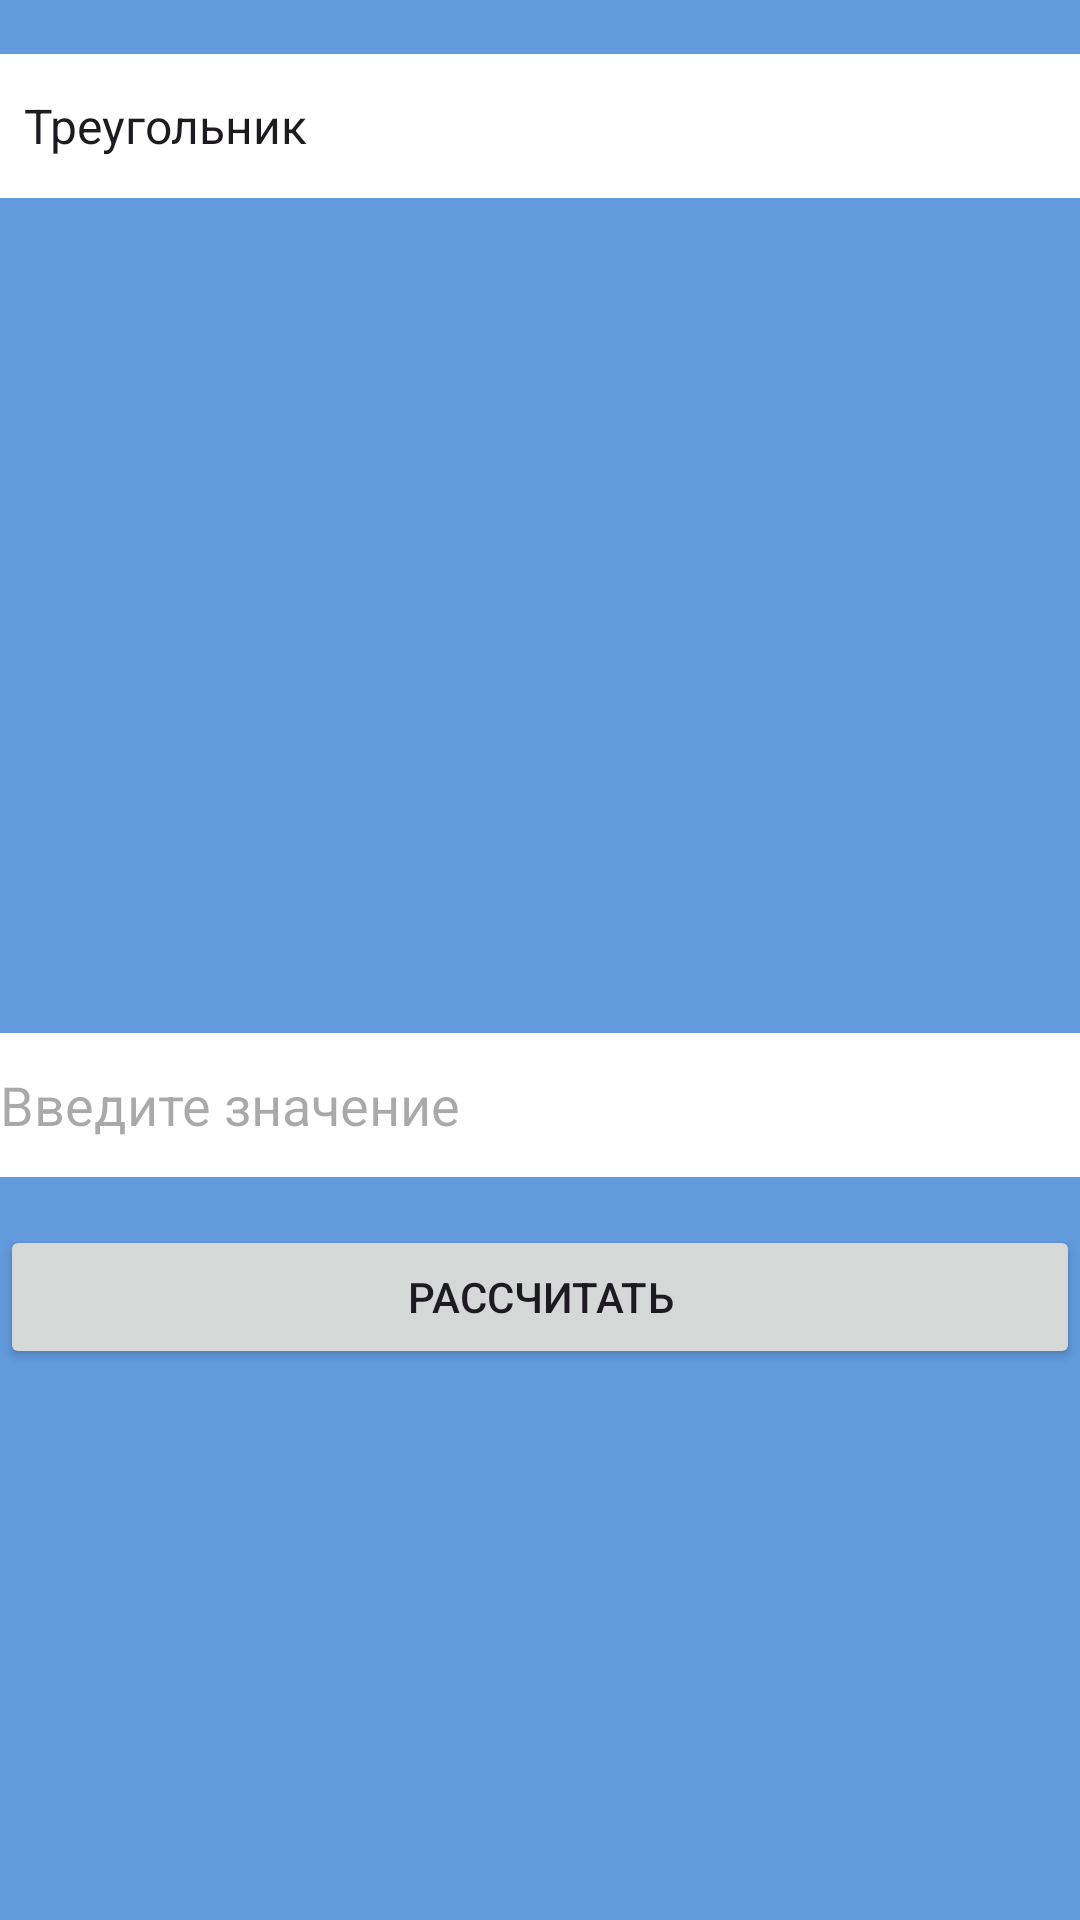

This screen was rendered from an Android layout file. Write that file and the resources it references.
<!-- AndroidManifest.xml: application theme Theme.ExamPrep -->
<!-- res/layout/fragment_shape_selection.xml -->
<?xml version="1.0" encoding="utf-8"?>
<LinearLayout
    android:layout_width="match_parent"
    android:layout_height="match_parent"
    xmlns:android="http://schemas.android.com/apk/res/android"
    android:orientation="vertical">

    <Spinner
        android:background="@color/white"
        android:id="@+id/spinnerShapes"
        android:layout_width="match_parent"
        android:layout_height="wrap_content"
        android:layout_marginTop="18dp"
        android:entries="@array/shapes"
        android:minHeight="48dp" />

    <ImageView

        android:id="@+id/ImageShape"
        android:layout_width="200dp"
        android:layout_height="200dp"
        android:layout_gravity="center"
        android:layout_marginTop="18dp"/>

    <TextView
        android:layout_width="match_parent"
        android:layout_height="wrap_content"
        android:textSize="18sp"
        android:gravity="center"
        android:layout_marginTop="18dp"
        android:id="@+id/textFormula"/>

    <EditText
        android:background="@color/white"

        android:id="@+id/editValue"
        android:layout_width="match_parent"
        android:layout_height="wrap_content"
        android:layout_marginTop="18dp"
        android:hint="Введите значение"
        android:minHeight="48dp" />
    <Button
        android:layout_width="match_parent"
        android:layout_height="wrap_content"
        android:id="@+id/CalcBtn"
        android:layout_marginTop="16dp"
        android:text="Рассчитать"/>
</LinearLayout>
<!-- resources referenced by this layout -->
<resources>
  <string-array name="shapes">
          <item>Треугольник</item>
          <item>Ромб</item>
          <item>Круг</item>
      </string-array>
  <style name="Theme.ExamPrep" parent="Base.Theme.ExamPrep" />
  <style name="Base.Theme.ExamPrep" parent="Theme.Material3.DayNight.NoActionBar">
          
          <item name="colorPrimary">#54E18D</item>
          <item name="android:windowBackground">#619BDE</item>
  
  
      </style>
  <!-- not gathered from this repository: default colours our renderer supplied (Android Studio template values) -->
  <color name="white">#FFFFFFFF</color>
</resources>
